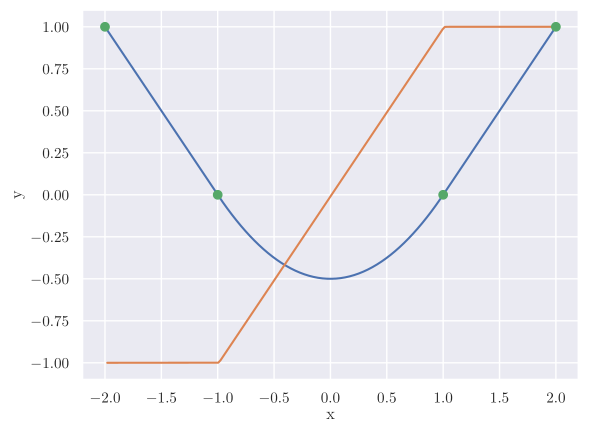

Generate this figure with matplotlib: (Note: this script raises an exception after producing the figure.)
import matplotlib.pyplot as plt
import seaborn as sns
sns.set()
import matplotlib

import numpy as np

plt.plot([1,2], [3,4])

matplotlib.use("pgf")
matplotlib.rcParams.update({
    "pgf.texsystem": "pdflatex",
    'font.family': 'serif',
    'text.usetex': True,
    'pgf.rcfonts': False,
})

def f(x):
    if 1 <= abs(x):
        return abs(x) - 1
    else:
        return (x ** 2 - 1) / 2

x = np.linspace(-2, 2, 200)
y = [f(a) for a in x]

y_diff = np.diff(y) / (x[1] - x[0])

px = [-2, -1, 1, 2]
py = [1, 0, 0, 1]

plt.plot(x, y)
plt.plot(x[1:], y_diff)
plt.plot(px, py, linestyle="", marker="o")
plt.xlabel("x")
plt.ylabel("y")
plt.savefig("../figures/one_dimensional_measures_example.pdf", bbox_inches="tight")



